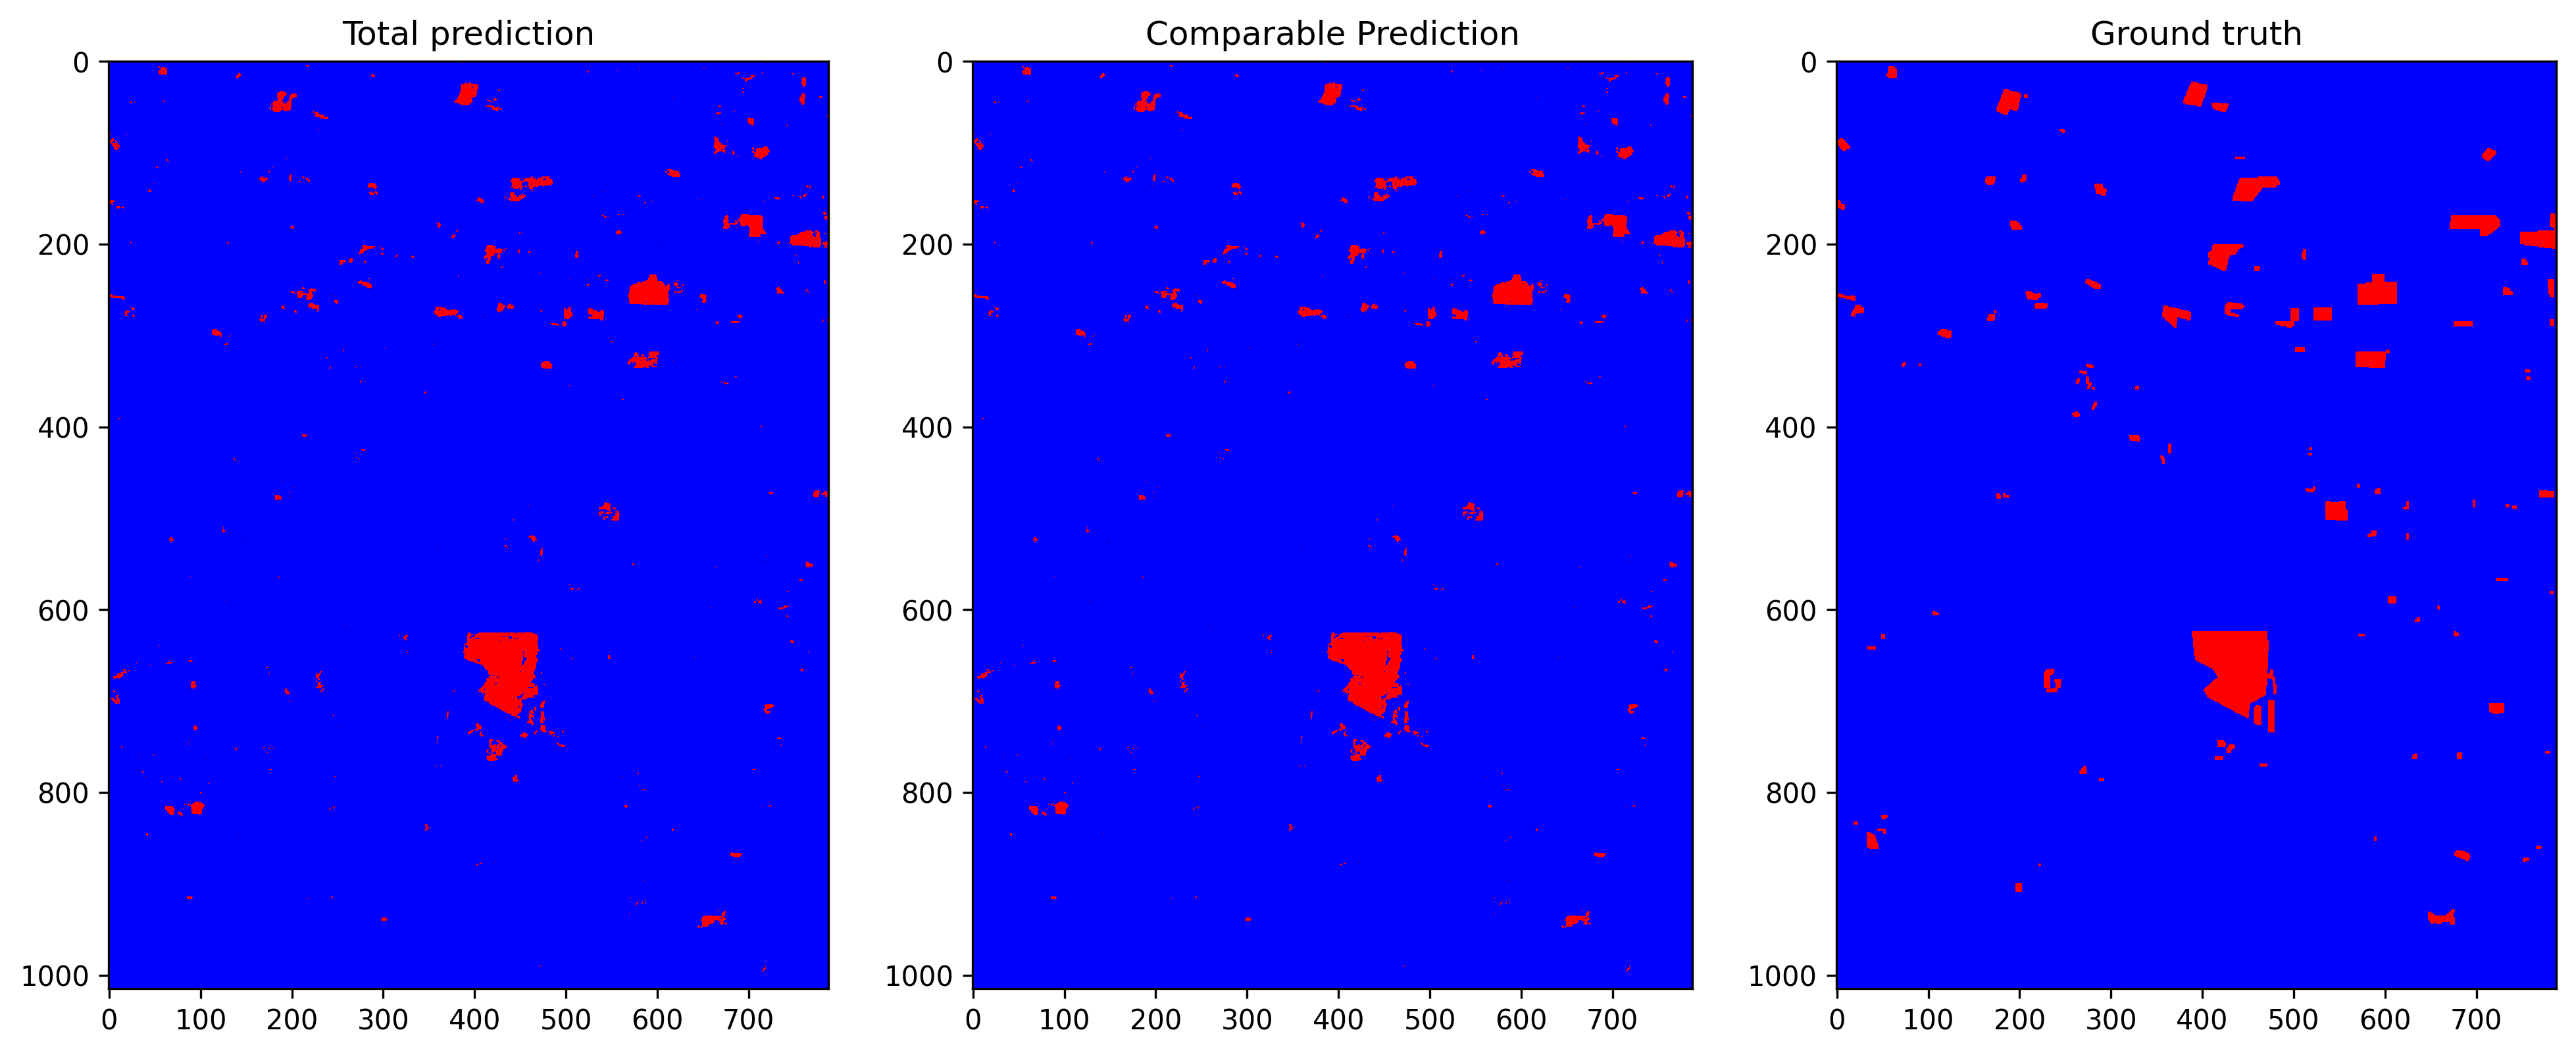

Source data for this figure (header and first rows):
total_examples, threshold, overall_accuracy, false_positives_num, false_negatives_num, true_negatives_num, true_positives_num, prediction_time, overall_accuracy_correction, false_positives_num_correction, false_negatives_num_correction, true_negatives_num_correction, true_positives_num_correction, correction_time, pseudo_qty, real_qty, extraction_time, ft_epochs, ft_time, ft_loss, ft_val_loss, ft_val_acc, pseudo_acc, pseudo_acc_corrected
799820, 0.3875, 0.9864, 3126, 7742, 777752, 11200, 14.5, 0.9877, 1626, 8231, 779252, 10711, 6.683, no pseudo labels, 20.0%, 0.1379, 68, 128.6, 0.01133, 0.01122, 0.9865, 0.9507, 0.9507
